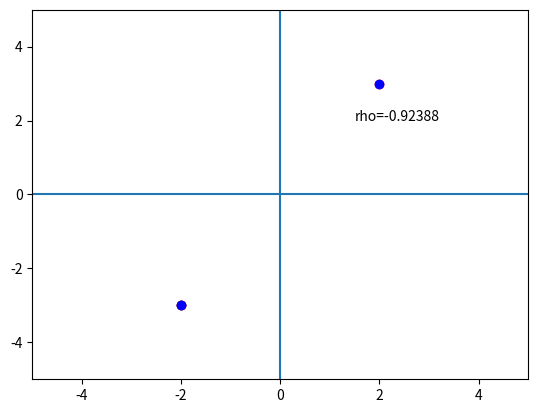

This figure's Python source:
import numpy as np
import matplotlib.pyplot as plt

initial = np.array([-2, -3])
rho = 0
n = 20
t_max = -0.92388


pic, axes = plt.subplots(1, 1)


for t in np.linspace(0, t_max, 10):
    axes.clear()

    update_1 = initial.copy().transpose()
    update_2 = update_1.copy().transpose()
    axes.axvline(0)
    axes.axhline(0)
    axes.scatter(initial[0], initial[1], color='k')
    rho += t_max / 10
    mat_p = np.array([[1, -2 * rho], [0, -1]])
    mat_m = np.array([[-1, 0], [-2 * rho, 1]])

    for i in range(n):

        if i % 2 == 0:
            update_1 = np.matmul(mat_p, update_1)
            update_2 = np.matmul(mat_m, update_2)
        else:
            update_1 = np.matmul(mat_m, update_1)
            update_2 = np.matmul(mat_p, update_2)

        axes.set_xlim(-5, 5)
        axes.set_ylim(-5, 5)
        axes.scatter(update_1[0], update_1[1], color='r')
        axes.scatter(update_2[0], update_2[1], color='b')

    axes.text(1.5, 2, 'rho='+str(np.round(rho, 5)))
    pic.canvas.draw()
    plt.pause(0.01)


